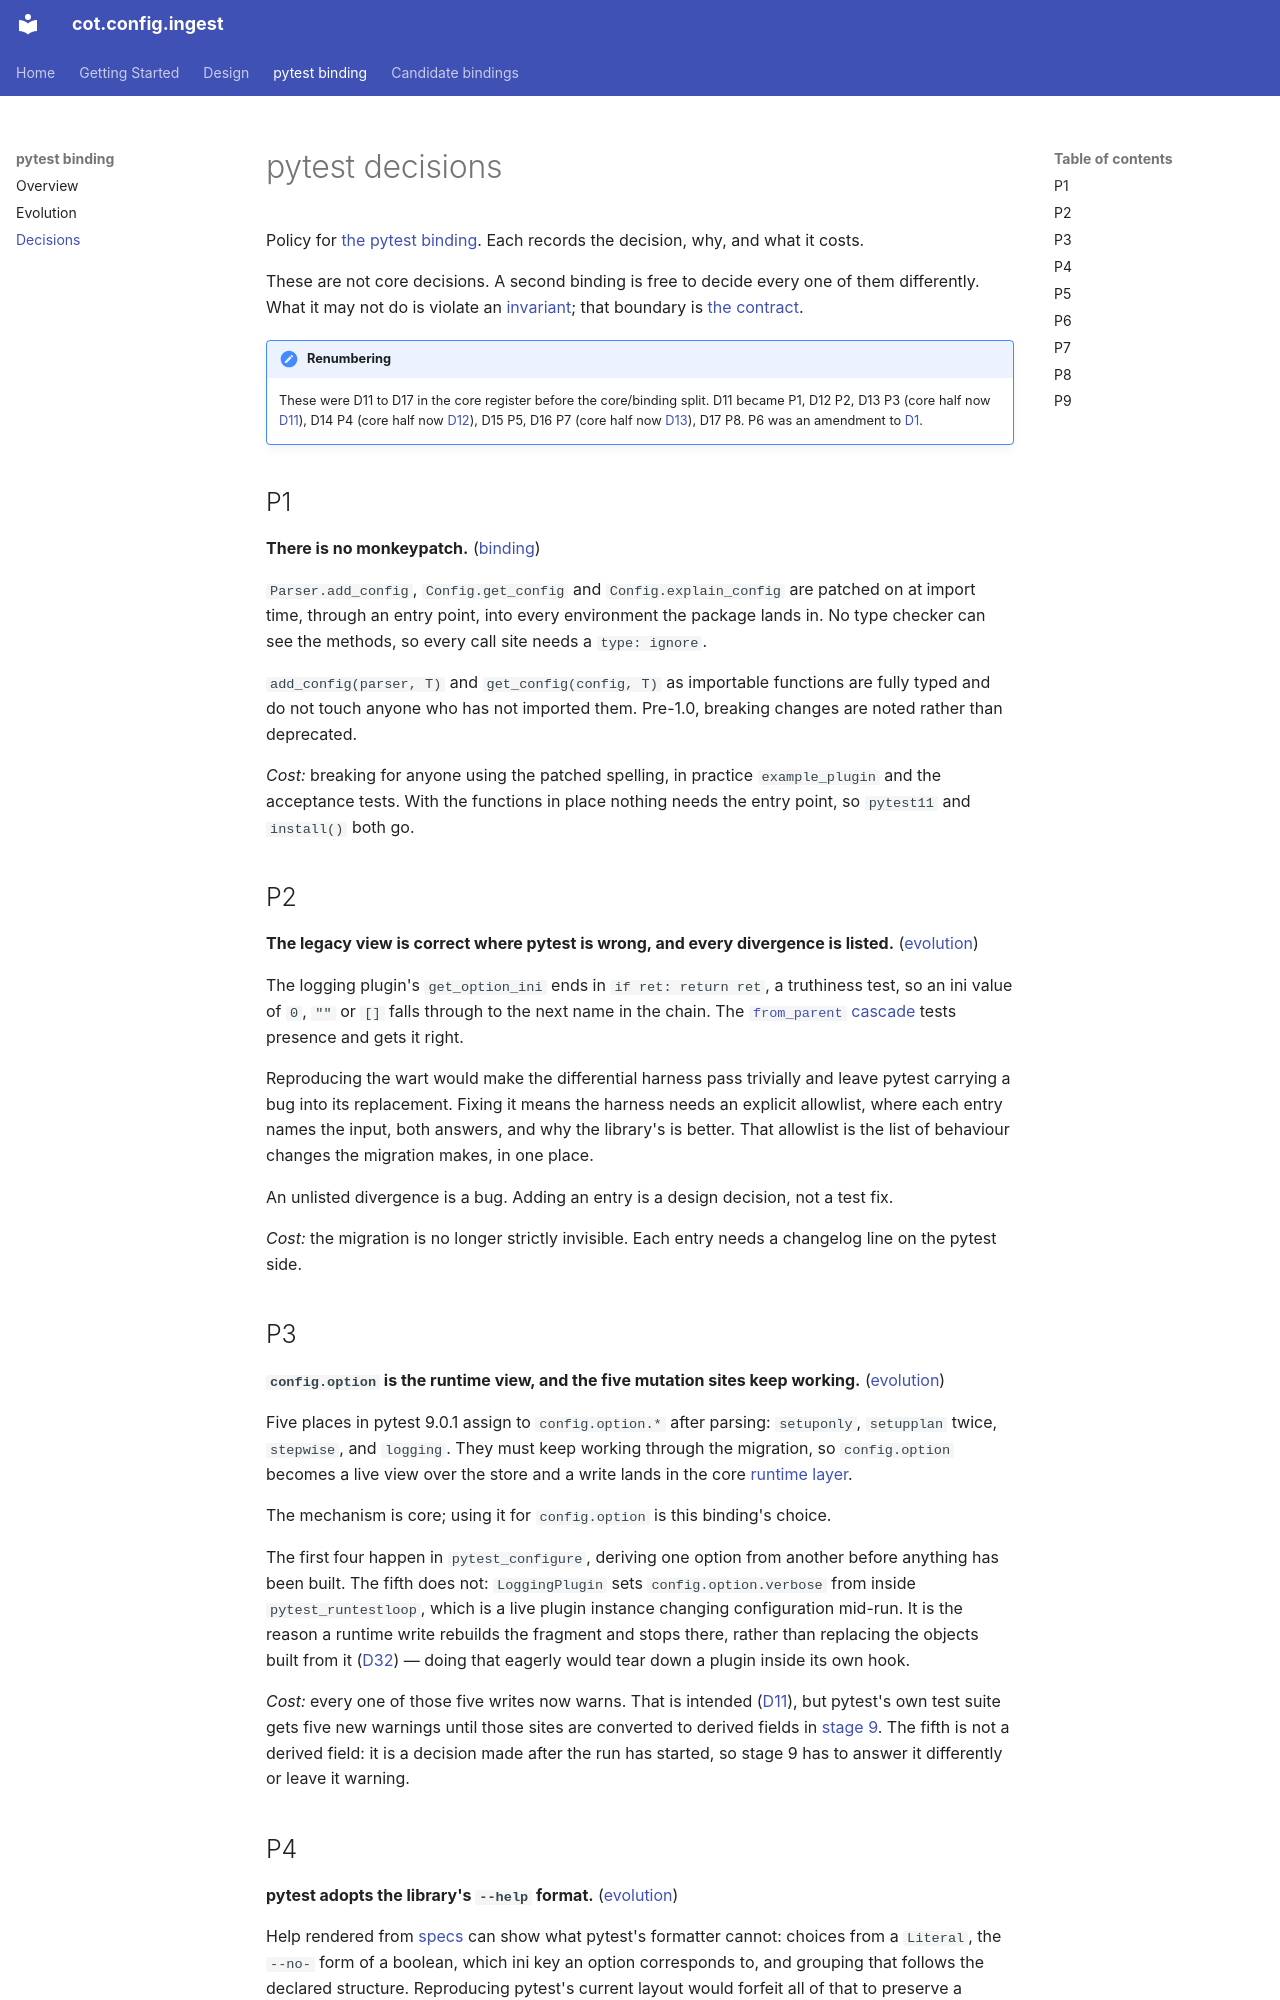

repository: cogs-of-testing/cot.config.ingest · page: design/pytest/decisions/index.html · generator: mkdocs

# pytest decisions

Policy for [the pytest binding](index.md). Each records the decision, why, and
what it costs.

These are not core decisions. A second binding is free to decide every one of
them differently. What it may not do is violate an
[invariant](../invariants.md); that boundary is
[the contract](../binding-contract.md).

!!! note "Renumbering"

    These were D11 to D17 in the core register before the core/binding split.
    D11 became P1, D12 P2, D13 P3 (core half now [D11](../decisions.md#d11)),
    D14 P4 (core half now [D12](../decisions.md#d12)), D15 P5, D16 P7 (core
    half now [D13](../decisions.md#d13)), D17 P8. P6 was an amendment to
    [D1](../decisions.md#d1).

## P1

**There is no monkeypatch.** ([binding](index.md#division-of-labour))

`Parser.add_config`, `Config.get_config` and `Config.explain_config` are
patched on at import time, through an entry point, into every environment the
package lands in. No type checker can see the methods, so every call site needs
a `type: ignore`.

`add_config(parser, T)` and `get_config(config, T)` as importable functions are
fully typed and do not touch anyone who has not imported them. Pre-1.0,
breaking changes are noted rather than deprecated.

*Cost:* breaking for anyone using the patched spelling, in practice
`example_plugin` and the acceptance tests. With the functions in place nothing
needs the entry point, so `pytest11` and `install()` both go.

## P2

**The legacy view is correct where pytest is wrong, and every divergence is
listed.** ([evolution](evolution.md#where-the-view-deliberately-differs))

The logging plugin's `get_option_ini` ends in `if ret: return ret`, a
truthiness test, so an ini value of `0`, `""` or `[]` falls through to the next
name in the chain. The [`from_parent` cascade](../merging.md#the-from_parent-cascade)
tests presence and gets it right.

Reproducing the wart would make the differential harness pass trivially and
leave pytest carrying a bug into its replacement. Fixing it means the harness
needs an explicit allowlist, where each entry names the input, both answers,
and why the library's is better. That allowlist is the list of behaviour
changes the migration makes, in one place.

An unlisted divergence is a bug. Adding an entry is a design decision, not a
test fix.

*Cost:* the migration is no longer strictly invisible. Each entry needs a
changelog line on the pytest side.

## P3

**`config.option` is the runtime view, and the five mutation sites keep
working.** ([evolution](evolution.md#the-legacy-view))

Five places in pytest 9.0.1 assign to `config.option.*` after parsing:
`setuponly`, `setupplan` twice, `stepwise`, and `logging`. They must keep
working through the migration, so `config.option` becomes a live view over the
store and a write lands in the core
[runtime layer](../lifecycle.md#the-runtime-layer).

The mechanism is core; using it for `config.option` is this binding's choice.

The first four happen in `pytest_configure`, deriving one option from another
before anything has been built. The fifth does not: `LoggingPlugin` sets
`config.option.verbose` from inside `pytest_runtestloop`, which is a live
plugin instance changing configuration mid-run. It is the reason a runtime
write rebuilds the fragment and stops there, rather than replacing the objects
built from it ([D32](../decisions.md#d32)) — doing that eagerly would tear down
a plugin inside its own hook.

*Cost:* every one of those five writes now warns. That is intended
([D11](../decisions.md#d11)), but pytest's own test suite gets five new
warnings until those sites are converted to derived fields in
[stage 9](evolution.md#stages). The fifth is not a derived field: it is a
decision made after the run has started, so stage 9 has to answer it
differently or leave it warning.
